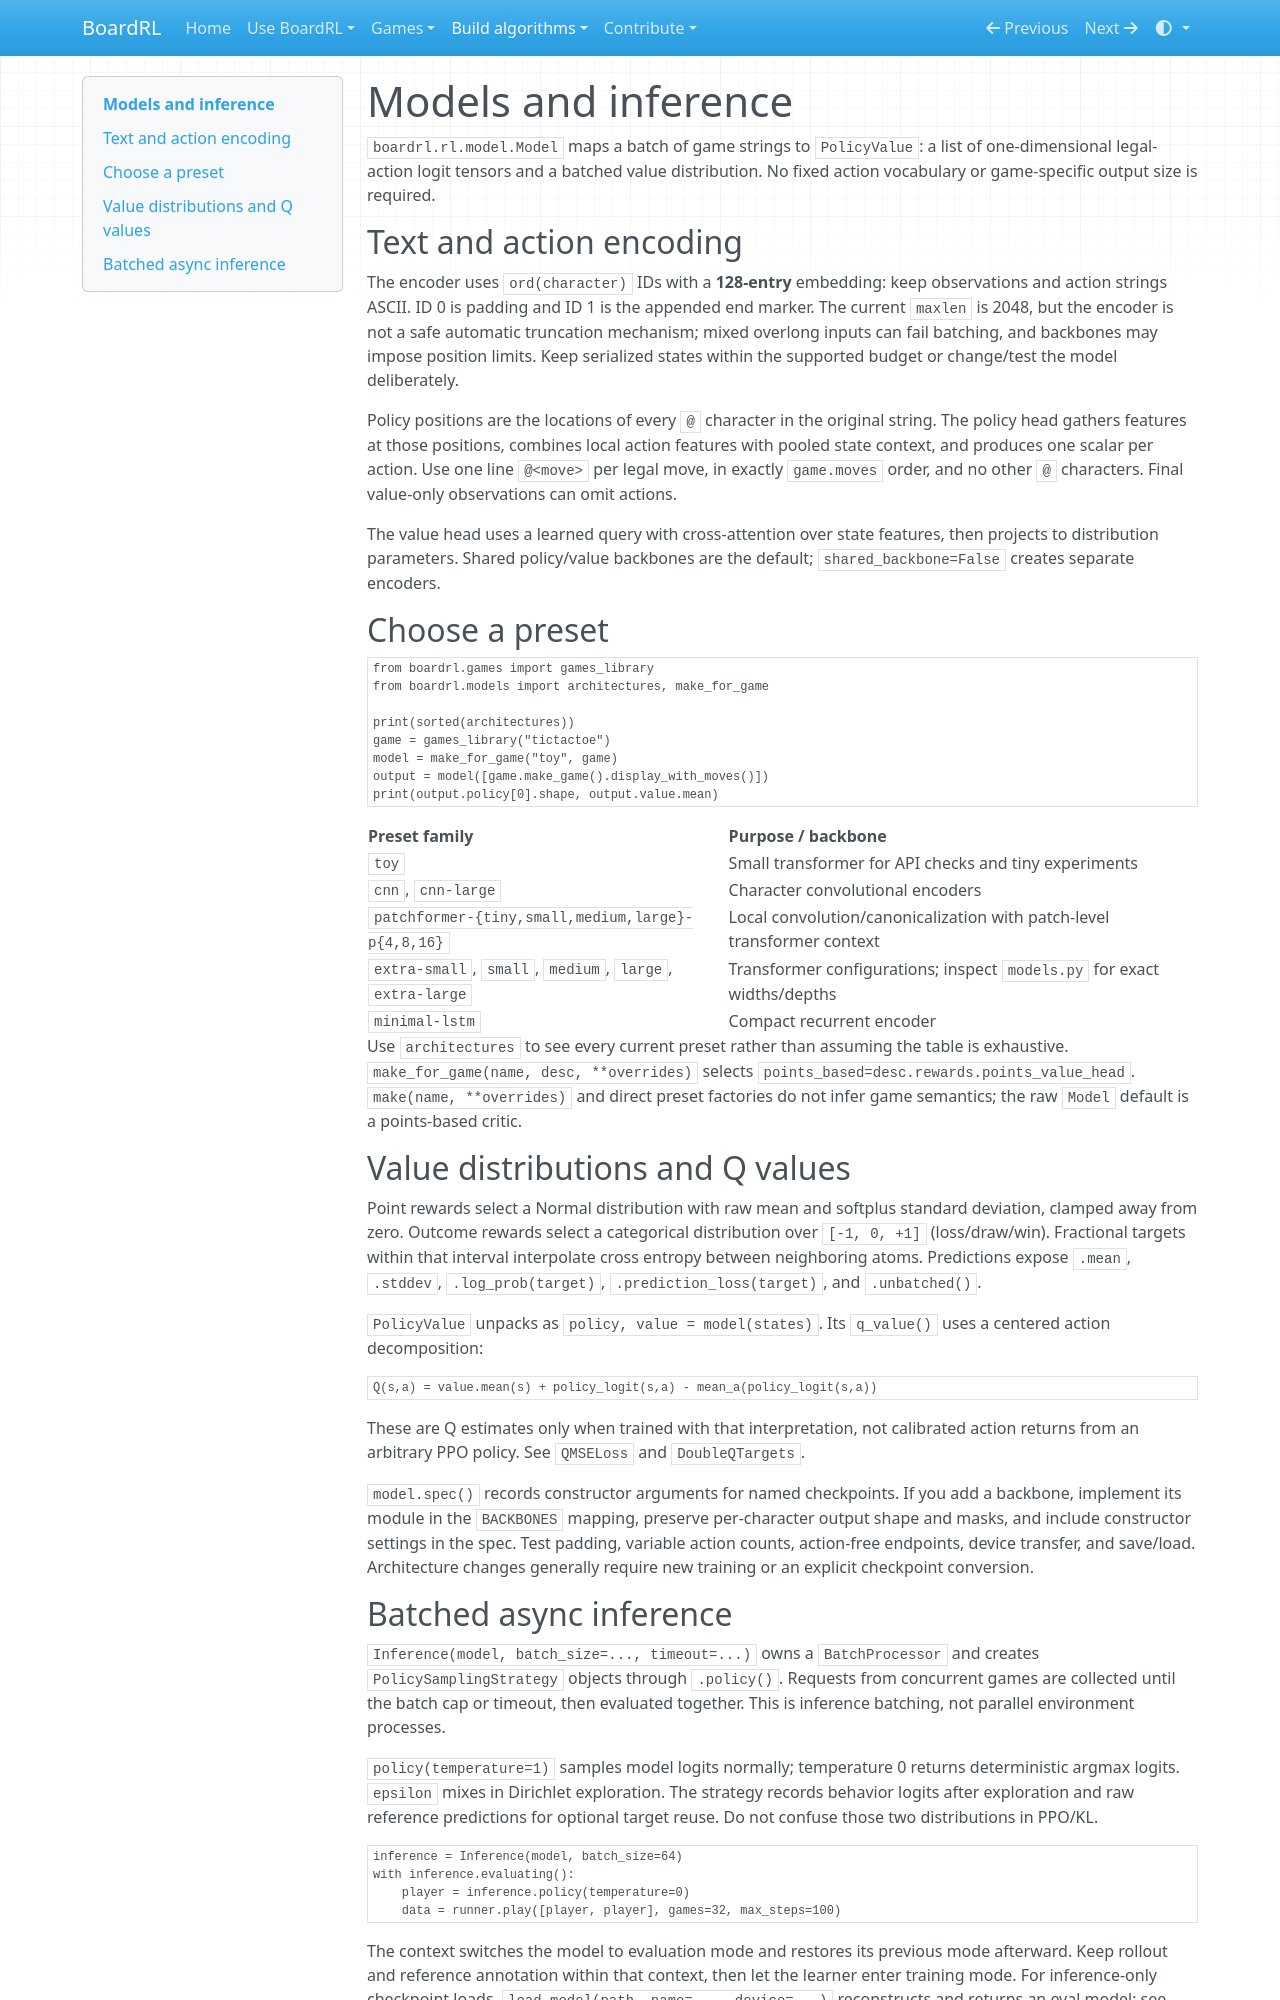

repository: Vermeille/century-RL · page: internals/models/index.html · generator: mkdocs

# Models and inference

`boardrl.rl.model.Model` maps a batch of game strings to `PolicyValue`: a list
of one-dimensional legal-action logit tensors and a batched value distribution.
No fixed action vocabulary or game-specific output size is required.

## Text and action encoding

The encoder uses `ord(character)` IDs with a **128-entry** embedding: keep
observations and action strings ASCII. ID 0 is padding and ID 1 is the appended
end marker. The current `maxlen` is 2048, but the encoder is not a safe automatic
truncation mechanism; mixed overlong inputs can fail batching, and backbones
may impose position limits. Keep serialized states within the supported budget
or change/test the model deliberately.

Policy positions are the locations of every `@` character in the original
string. The policy head gathers features at those positions, combines local
action features with pooled state context, and produces one scalar per action.
Use one line `@<move>` per legal move, in exactly `game.moves` order, and no
other `@` characters. Final value-only observations can omit actions.

The value head uses a learned query with cross-attention over state features,
then projects to distribution parameters. Shared policy/value backbones are
the default; `shared_backbone=False` creates separate encoders.

## Choose a preset

```python
from boardrl.games import games_library
from boardrl.models import architectures, make_for_game

print(sorted(architectures))
game = games_library("tictactoe")
model = make_for_game("toy", game)
output = model([game.make_game().display_with_moves()])
print(output.policy[0].shape, output.value.mean)
```

| Preset family | Purpose / backbone |
| --- | --- |
| `toy` | Small transformer for API checks and tiny experiments |
| `cnn`, `cnn-large` | Character convolutional encoders |
| `patchformer-{tiny,small,medium,large}-p{4,8,16}` | Local convolution/canonicalization with patch-level transformer context |
| `extra-small`, `small`, `medium`, `large`, `extra-large` | Transformer configurations; inspect `models.py` for exact widths/depths |
| `minimal-lstm` | Compact recurrent encoder |

Use `architectures` to see every current preset rather than assuming the table
is exhaustive. `make_for_game(name, desc, **overrides)` selects
`points_based=desc.rewards.points_value_head`. `make(name, **overrides)` and
direct preset factories do not infer game semantics; the raw `Model` default
is a points-based critic.

## Value distributions and Q values

Point rewards select a Normal distribution with raw mean and softplus standard
deviation, clamped away from zero. Outcome rewards select a categorical
distribution over `[-1, 0, +1]` (loss/draw/win). Fractional targets within that
interval interpolate cross entropy between neighboring atoms. Predictions
expose `.mean`, `.stddev`, `.log_prob(target)`, `.prediction_loss(target)`, and
`.unbatched()`.

`PolicyValue` unpacks as `policy, value = model(states)`. Its `q_value()` uses
a centered action decomposition:

```text
Q(s,a) = value.mean(s) + policy_logit(s,a) - mean_a(policy_logit(s,a))
```

These are Q estimates only when trained with that interpretation, not calibrated
action returns from an arbitrary PPO policy. See `QMSELoss` and `DoubleQTargets`.

`model.spec()` records constructor arguments for named checkpoints. If you add
a backbone, implement its module in the `BACKBONES` mapping, preserve per-character
output shape and masks, and include constructor settings in the spec. Test
padding, variable action counts, action-free endpoints, device transfer, and
save/load. Architecture changes generally require new training or an explicit
checkpoint conversion.
